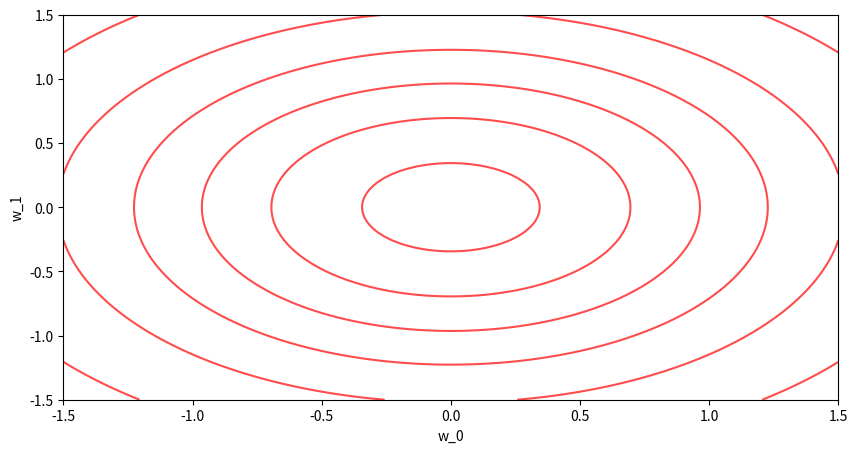

The matplotlib source for this figure:
"""
Create a contour plot of a two-dimensional normal distribution

Parameters
----------
ax: axis handle to plot
mu: mean vector 2x1
Sigma: covariance matrix 2x2
"""

import numpy as np
from scipy.stats import multivariate_normal
import matplotlib.pyplot as plt


def plot_distribution(ax, mu, Sigma):
    x = np.linspace(-1.5, 1.5, 100)
    x1p, x2p = np.meshgrid(x, x)
    pos = np.vstack((x1p.flatten(), x2p.flatten())).T

    pdf = multivariate_normal(mu.flatten(), Sigma)
    Z = pdf.pdf(pos)
    Z = Z.reshape(100, 100)

    ax.contour(x1p, x2p, Z, 5, colors='r', alpha=0.7)
    ax.set_xlabel('w_0')
    ax.set_ylabel('w_1')
    plt.show()

    return


fig = plt.figure(figsize=(10, 5))
ax = fig.add_subplot(111)

Sigma = np.eye(2)
mu = np.zeros((2, 1))

plot_distribution(ax, mu, Sigma)
